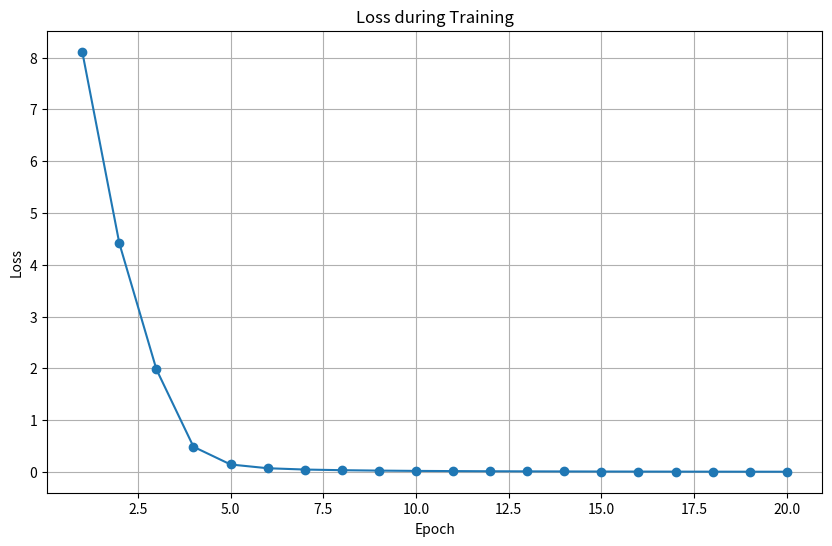
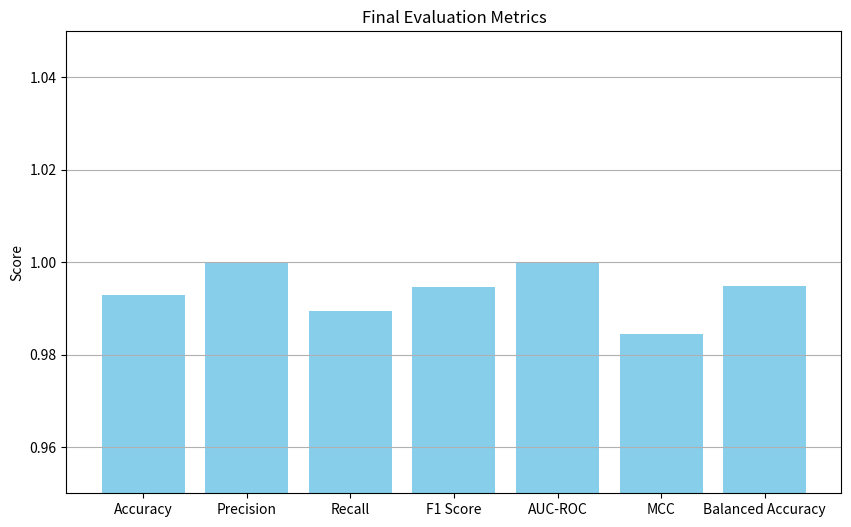

Recreate these plots in Python, in order.

import matplotlib.pyplot as plt
import pandas as pd

# Cargar datos de los resultados (simulados para este ejemplo)
epochs = list(range(1, 21))
losses = [8.1122, 4.4137, 1.9805, 0.4863, 0.1444, 0.0720, 0.0468, 0.0342, 0.0262, 0.0205, 0.0168, 0.0137, 0.0116, 0.0099, 0.0085, 0.0074, 0.0065, 0.0058, 0.0052, 0.0047]

# Métricas finales
metrics = {
    "Accuracy": 0.9930,
    "Precision": 1.0000,
    "Recall": 0.9895,
    "F1 Score": 0.9947,
    "AUC-ROC": 1.0000,
    "MCC": 0.9844,
    "Balanced Accuracy": 0.9948
}

# Gráfico de la pérdida a lo largo de las épocas
plt.figure(figsize=(10, 6))
plt.plot(epochs, losses, marker='o')
plt.title('Loss during Training')
plt.xlabel('Epoch')
plt.ylabel('Loss')
plt.grid(True)
plt.savefig('./loss_plot.png')
plt.show()

# Gráfico de barras de métricas
plt.figure(figsize=(10, 6))
plt.bar(metrics.keys(), metrics.values(), color='skyblue')
plt.title('Final Evaluation Metrics')
plt.ylabel('Score')
plt.ylim(0.95, 1.05)  # Para destacar que los valores son altos
plt.grid(axis='y')
plt.savefig('./metrics_plot.png')
plt.show()

print("Los gráficos han sido generados: 'loss_plot.png' y 'metrics_plot.png'")
